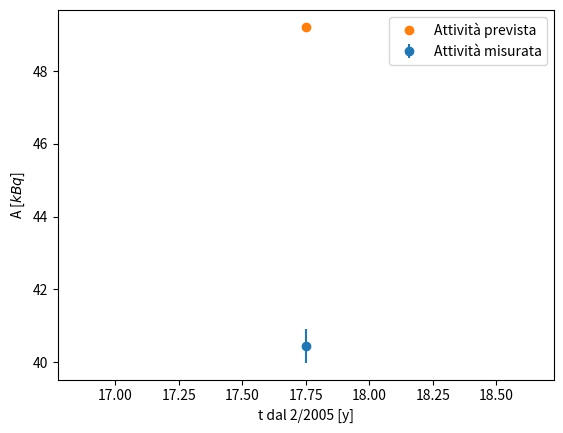

The matplotlib source for this figure:
import numpy as np
import matplotlib.pyplot as plt

A0 = 74000
T = 30.17 #tempo di dimezzamento in anni
s = 60*60*24*365 #secondi in un anno
T = T * s #tempo di dimezzamento in secondi
l = (1/T) * np.log(2) #costante di decadimento [1/s]
t = 17.75 #tempo trascorso dal 2/2005 in anni
t = t * s #t in secondi
A_theo = A0*np.exp(-l*t)

a = 2.540 #raggio del rivelatore in cm
da = 0.005
r = 19.9 #distanza rivelatore-sorgente
dr = 0.1
Omega = np.pi*a**2/r**2 #angolo solido sotteso dal rivelatore
dOmega = np.sqrt((2*Omega/a)**2*da**2 + (Omega/r)**2*dr**2)
epsilon = 0.25 #efficienza intrinseca di picco
t_live = 1380 #tempo live di acquisizione
BR = 0.851
N_net = 48367
dN = 464

A = N_net*4*np.pi/(t_live*Omega*epsilon*BR)
dA = np.sqrt((A/N_net)**2*dN**2 + (A/Omega)**2*dOmega**2)
print(f'Attività misurata: {A/1000:.3f} +- {dA/1000:.3f} kBq\n')
print(f'Attività prevista: {A_theo/1000:.3f} kBq')

plt.errorbar(t/s, A/1000, dA/1000, marker = 'o', linestyle = '', label = 'Attività misurata')
plt.plot(t/s, A_theo/1000, marker = 'o', linestyle = '', label = 'Attività prevista')
plt.xlabel('t dal 2/2005 [y]')
plt.ylabel('A [$kBq$]')
plt.legend()
plt.show()